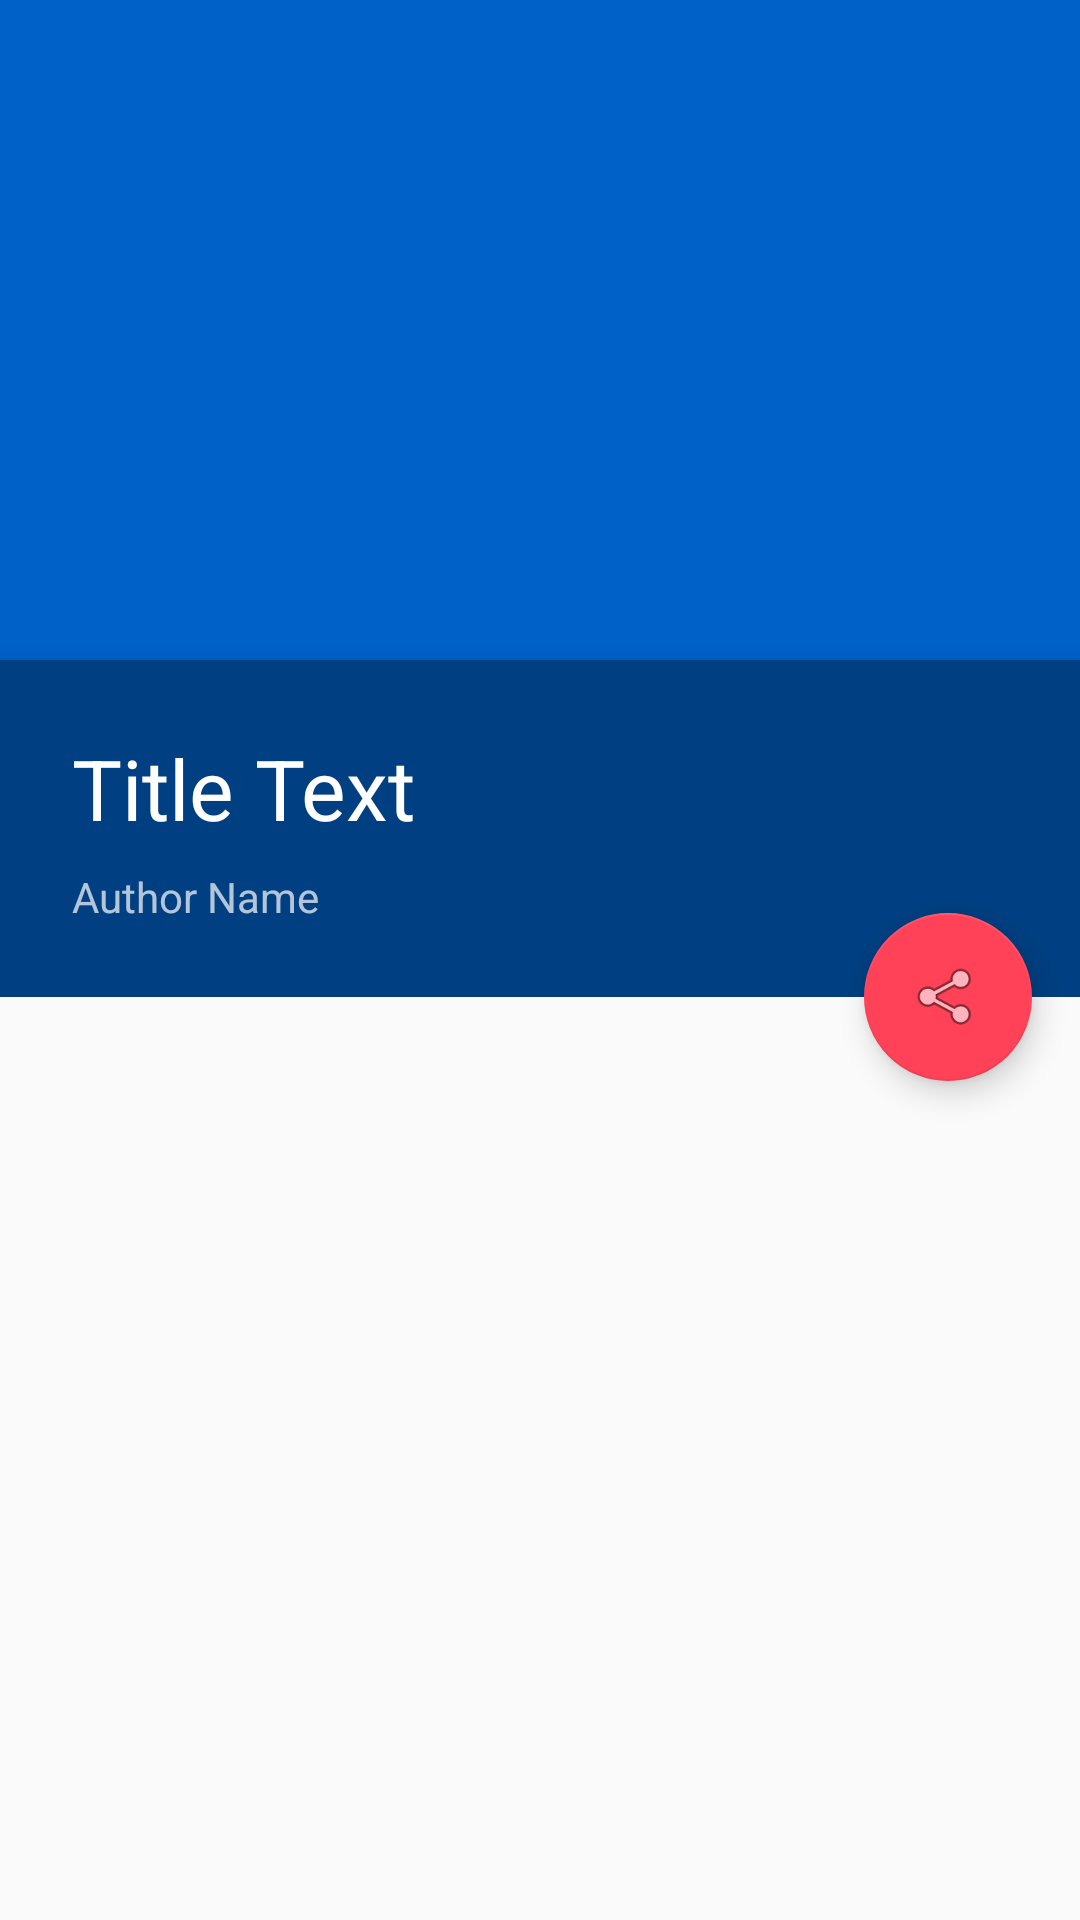

This screen was rendered from an Android layout file. Write that file and the resources it references.
<!-- AndroidManifest.xml: application theme AppTheme -->
<!-- res/layout/fragment_article_detail.xml -->
<?xml version="1.0" encoding="utf-8"?>
<android.support.design.widget.CoordinatorLayout xmlns:android="http://schemas.android.com/apk/res/android"
    xmlns:app="http://schemas.android.com/apk/res-auto"
    android:layout_width="match_parent"
    android:layout_height="match_parent">

    <android.support.design.widget.AppBarLayout
        android:theme="@style/AppTheme.AppBarOverlay"
        android:id="@+id/detail_app_bar"
        android:layout_width="match_parent"
        android:layout_height="wrap_content"
        android:elevation="@dimen/app_bar_elevation"
        android:fitsSystemWindows="true" >

        <android.support.design.widget.CollapsingToolbarLayout
            android:id="@+id/detail_collapsing_toolbar"
            android:layout_width="match_parent"
            android:layout_height="match_parent"
            android:fitsSystemWindows="true"
            app:contentScrim="?attr/colorPrimary"
            app:expandedTitleGravity="bottom|center_horizontal"
            app:expandedTitleTextAppearance="@style/CollapsingToolbarLayoutExpandedTextStyle"
            app:layout_scrollFlags="scroll|exitUntilCollapsed">


            <LinearLayout
                android:layout_width="match_parent"
                android:layout_height="wrap_content"
                android:orientation="vertical"
                android:transitionName="@string/article_transition"
                app:layout_collapseMode="parallax"
                app:layout_collapseParallaxMultiplier="0.5">

                <ImageView
                    android:id="@+id/detail_image"
                    android:layout_width="match_parent"
                    android:layout_height="@dimen/detail_image_height"
                    android:scaleType="centerCrop" />

                <include
                    layout="@layout/article_item_header"
                    android:layout_gravity="bottom"
                    android:layout_width="match_parent"
                    android:layout_height="wrap_content"
                    />
            </LinearLayout>

            <android.support.v7.widget.Toolbar
                android:id="@+id/toolbar"
                android:layout_width="match_parent"
                android:layout_height="?attr/actionBarSize"
                app:layout_collapseMode="pin"
                app:popupTheme="@style/AppTheme.PopupOverlay" />

        </android.support.design.widget.CollapsingToolbarLayout>


    </android.support.design.widget.AppBarLayout>

    <android.support.v7.widget.RecyclerView
        app:layout_behavior="@string/appbar_scrolling_view_behavior"
        android:id="@+id/recyclerview"
        android:layout_width="match_parent"
        android:layout_height="match_parent"
        android:elevation="@dimen/elevation2dp"
        android:scrollbars="vertical" />

    <android.support.design.widget.FloatingActionButton
        android:id="@+id/share_button"
        android:layout_width="wrap_content"
        android:layout_height="wrap_content"
        android:layout_marginEnd="@dimen/margin_padding_medium"
        android:elevation="@dimen/elevation6dp"
        app:fabSize="normal"
        app:layout_anchor="@id/detail_collapsing_toolbar"
        app:pressedTranslationZ="@dimen/transition8dp"
        app:srcCompat="@android:drawable/ic_menu_share"
        app:layout_anchorGravity="bottom|end"/>

</android.support.design.widget.CoordinatorLayout>
<!-- res/layout/article_item_header.xml (included above) -->
<?xml version="1.0" encoding="utf-8"?>
<android.support.constraint.ConstraintLayout xmlns:android="http://schemas.android.com/apk/res/android"
    xmlns:app="http://schemas.android.com/apk/res-auto"
    xmlns:tools="http://schemas.android.com/tools"
    android:id="@+id/article_header_group"
    android:layout_width="match_parent"
    android:layout_height="wrap_content"
    android:background="@color/colorPrimaryDark"
    android:elevation="@dimen/elevation6dp"
    app:layout_constraintEnd_toEndOf="parent"
    app:layout_constraintStart_toStartOf="parent"
    app:layout_constraintTop_toTopOf="parent">

    <TextView
        android:id="@+id/article_title_text"
        android:layout_width="0dp"
        android:layout_height="wrap_content"
        android:textColor="@android:color/white"
        android:textSize="@dimen/text_size_extra_large"
        android:layout_marginEnd="@dimen/margin_padding_large"
        android:layout_marginStart="@dimen/margin_padding_large"
        android:layout_marginTop="@dimen/margin_padding_large"
        app:layout_constraintEnd_toEndOf="parent"
        app:layout_constraintStart_toStartOf="parent"
        app:layout_constraintTop_toTopOf="parent"
        tools:text="Title Text" />

    <TextView
        android:id="@+id/article_author_date_text"
        android:layout_width="wrap_content"
        android:layout_height="wrap_content"
        android:layout_marginBottom="@dimen/margin_padding_large"
        android:layout_marginTop="@dimen/margin_padding_small"
        app:layout_constraintBottom_toBottomOf="parent"
        app:layout_constraintStart_toStartOf="@+id/article_title_text"
        app:layout_constraintTop_toBottomOf="@+id/article_title_text"
        tools:text="Author Name" />
</android.support.constraint.ConstraintLayout>
<!-- resources referenced by this layout -->
<resources>
  <color name="colorPrimaryDark">#003f81</color>
  <dimen name="app_bar_elevation">4dp</dimen>
  <dimen name="detail_image_height">220dp</dimen>
  <dimen name="elevation2dp">2dp</dimen>
  <dimen name="elevation6dp">6dp</dimen>
  
      //transition
  <dimen name="margin_padding_large">24dp</dimen>
  <dimen name="margin_padding_medium">16dp</dimen>
  <dimen name="margin_padding_small">8dp</dimen>
  <dimen name="text_size_extra_large">28sp</dimen>
  
      //elevation
  <dimen name="transition8dp">8dp</dimen>
  
      //miscellenous
  <string name="article_transition">article_transition</string>
  <style name="AppTheme.AppBarOverlay" parent="ThemeOverlay.AppCompat.Dark.ActionBar" />
  <style name="AppTheme.PopupOverlay" parent="ThemeOverlay.AppCompat.Light" />
  <style name="CollapsingToolbarLayoutExpandedTextStyle" parent="AppTheme">
          <item name="android:textColor">@android:color/transparent</item>
          <item name="android:textSize">0sp</item>
      </style>
  <style name="AppTheme" parent="Theme.AppCompat.Light.NoActionBar">
          
          <item name="colorPrimary">@color/colorPrimary</item>
          <item name="colorPrimaryDark">@color/colorPrimaryDark</item>
          <item name="colorAccent">@color/colorAccent</item>
          <item name="android:windowContentTransitions">true</item>
      </style>
  <color name="colorPrimary">#0061c9</color>
  <color name="colorAccent">#ff4258</color>
</resources>
